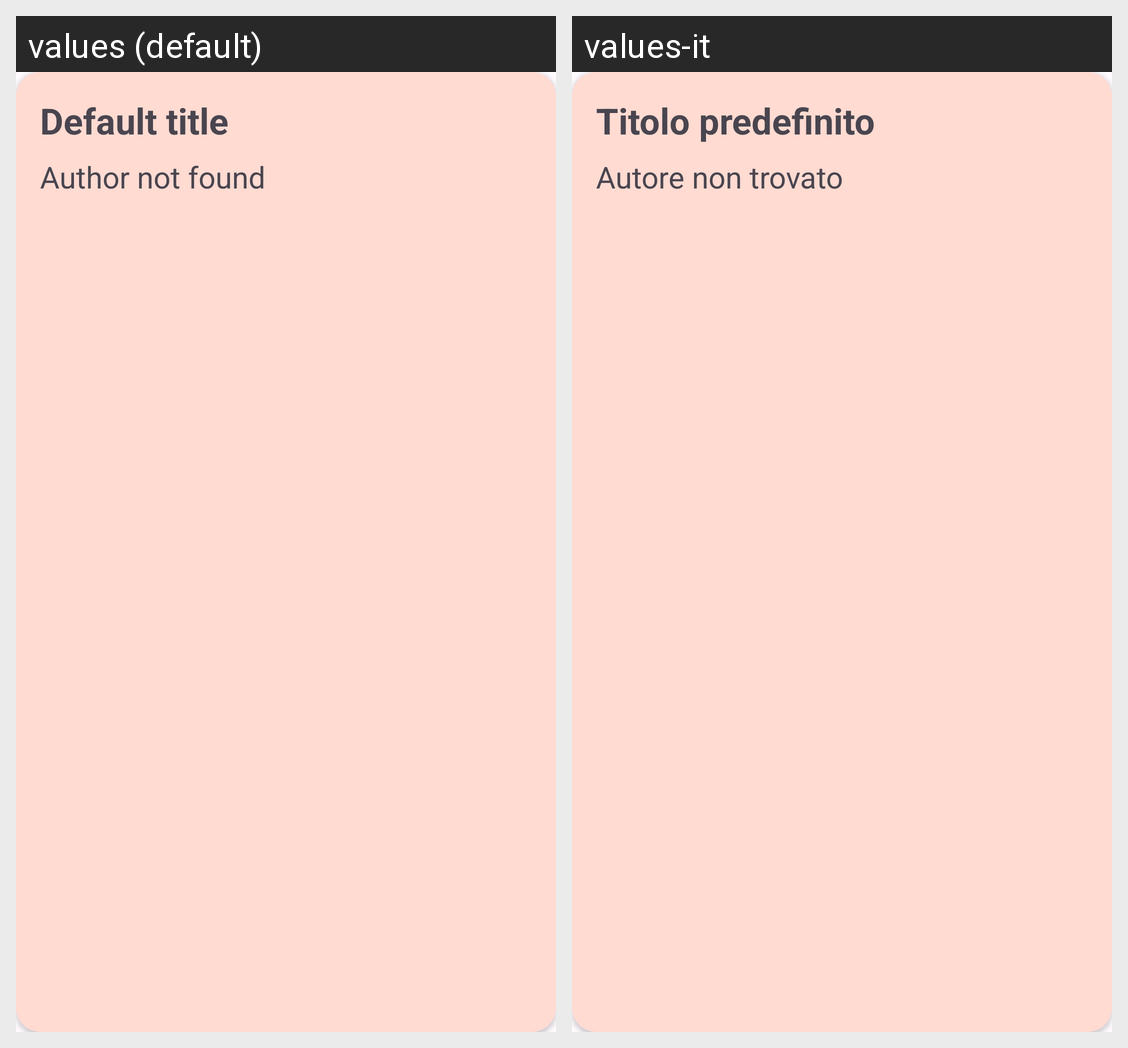

The Android screen above is rendered under two locales of the same app. Produce the string resources it draws, with the default and per-locale values.
Android screen res/layout/collection_book_list_item.xml rendered under 2 locales, left to right: values (default), values-it. Device: Nexus 5 (rendered at 1080×1920; each locale shown at half size, 540×960, under a caption strip naming it); theme Theme.BookMatch.
Strings drawn on this screen, with the default value and each locale's value (text and hints the layout hard-codes, and strings that could not be matched under every locale, appear in the picture but are not listed):

default_title
  values: Default title
  values-it: Titolo predefinito

default_author
  values: Author not found
  values-it: Autore non trovato
